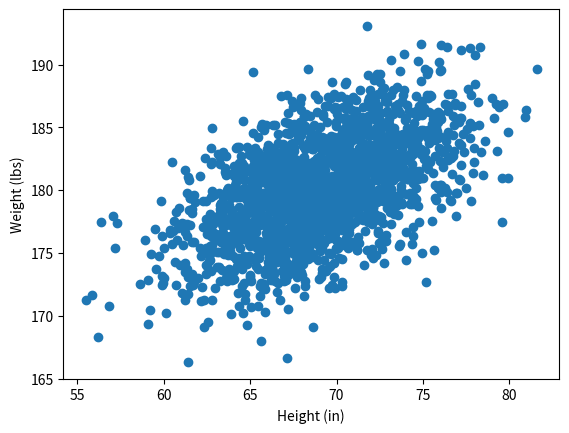

This chart was generated by the following Python code:
#!/usr/bin/env python3
import numpy as np
import matplotlib.pyplot as plt

mean = [69, 0]
cov = [[15, 8], [8, 15]]
np.random.seed(5)
x, y = np.random.multivariate_normal(mean, cov, 2000).T
y += 180

plt.scatter(x, y)
plt.xlabel('Height (in)')
plt.ylabel('Weight (lbs)')
plt.show()
